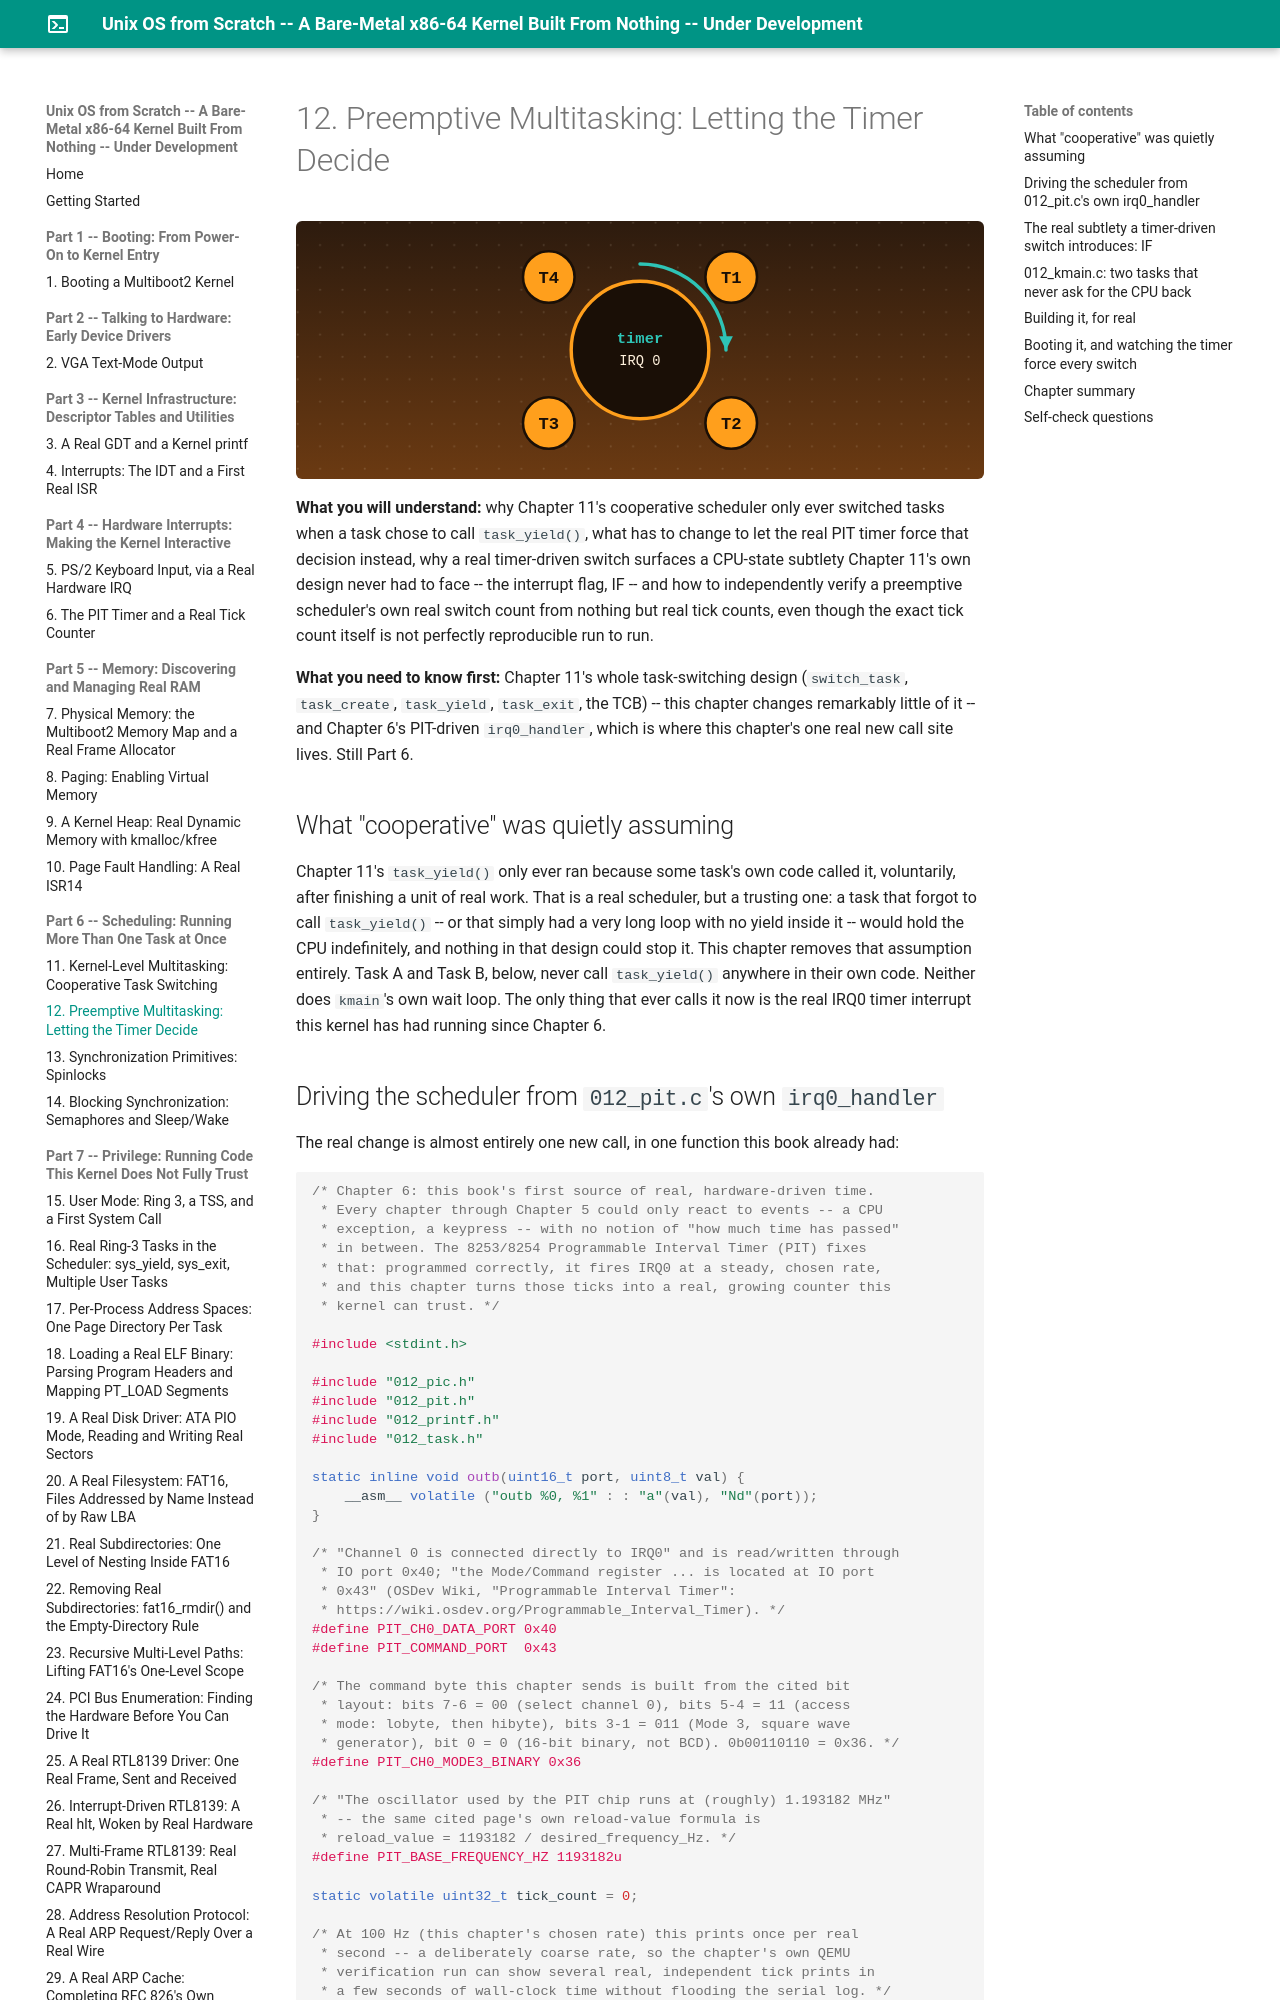

repository: MaximumBeings/unix_os_from_scratch · page: part12/12-preemptive-multitasking-letting-the-timer-decide/index.html · generator: mkdocs

# 12. Preemptive Multitasking: Letting the Timer Decide

**What you will understand:** why Chapter 11's cooperative scheduler only ever switched tasks when a task chose to call `task_yield()`, what has to change to let the real PIT timer force that decision instead, why a real timer-driven switch surfaces a CPU-state subtlety Chapter 11's own design never had to face -- the interrupt flag, IF -- and how to independently verify a preemptive scheduler's own real switch count from nothing but real tick counts, even though the exact tick count itself is not perfectly reproducible run to run.

**What you need to know first:** Chapter 11's whole task-switching design (`switch_task`, `task_create`, `task_yield`, `task_exit`, the TCB) -- this chapter changes remarkably little of it -- and Chapter 6's PIT-driven `irq0_handler`, which is where this chapter's one real new call site lives. Still Part 6.

## What "cooperative" was quietly assuming

Chapter 11's `task_yield()` only ever ran because some task's own code called it, voluntarily, after finishing a unit of real work. That is a real scheduler, but a trusting one: a task that forgot to call `task_yield()` -- or that simply had a very long loop with no yield inside it -- would hold the CPU indefinitely, and nothing in that design could stop it. This chapter removes that assumption entirely. Task A and Task B, below, never call `task_yield()` anywhere in their own code. Neither does `kmain`'s own wait loop. The only thing that ever calls it now is the real IRQ0 timer interrupt this kernel has had running since Chapter 6.
